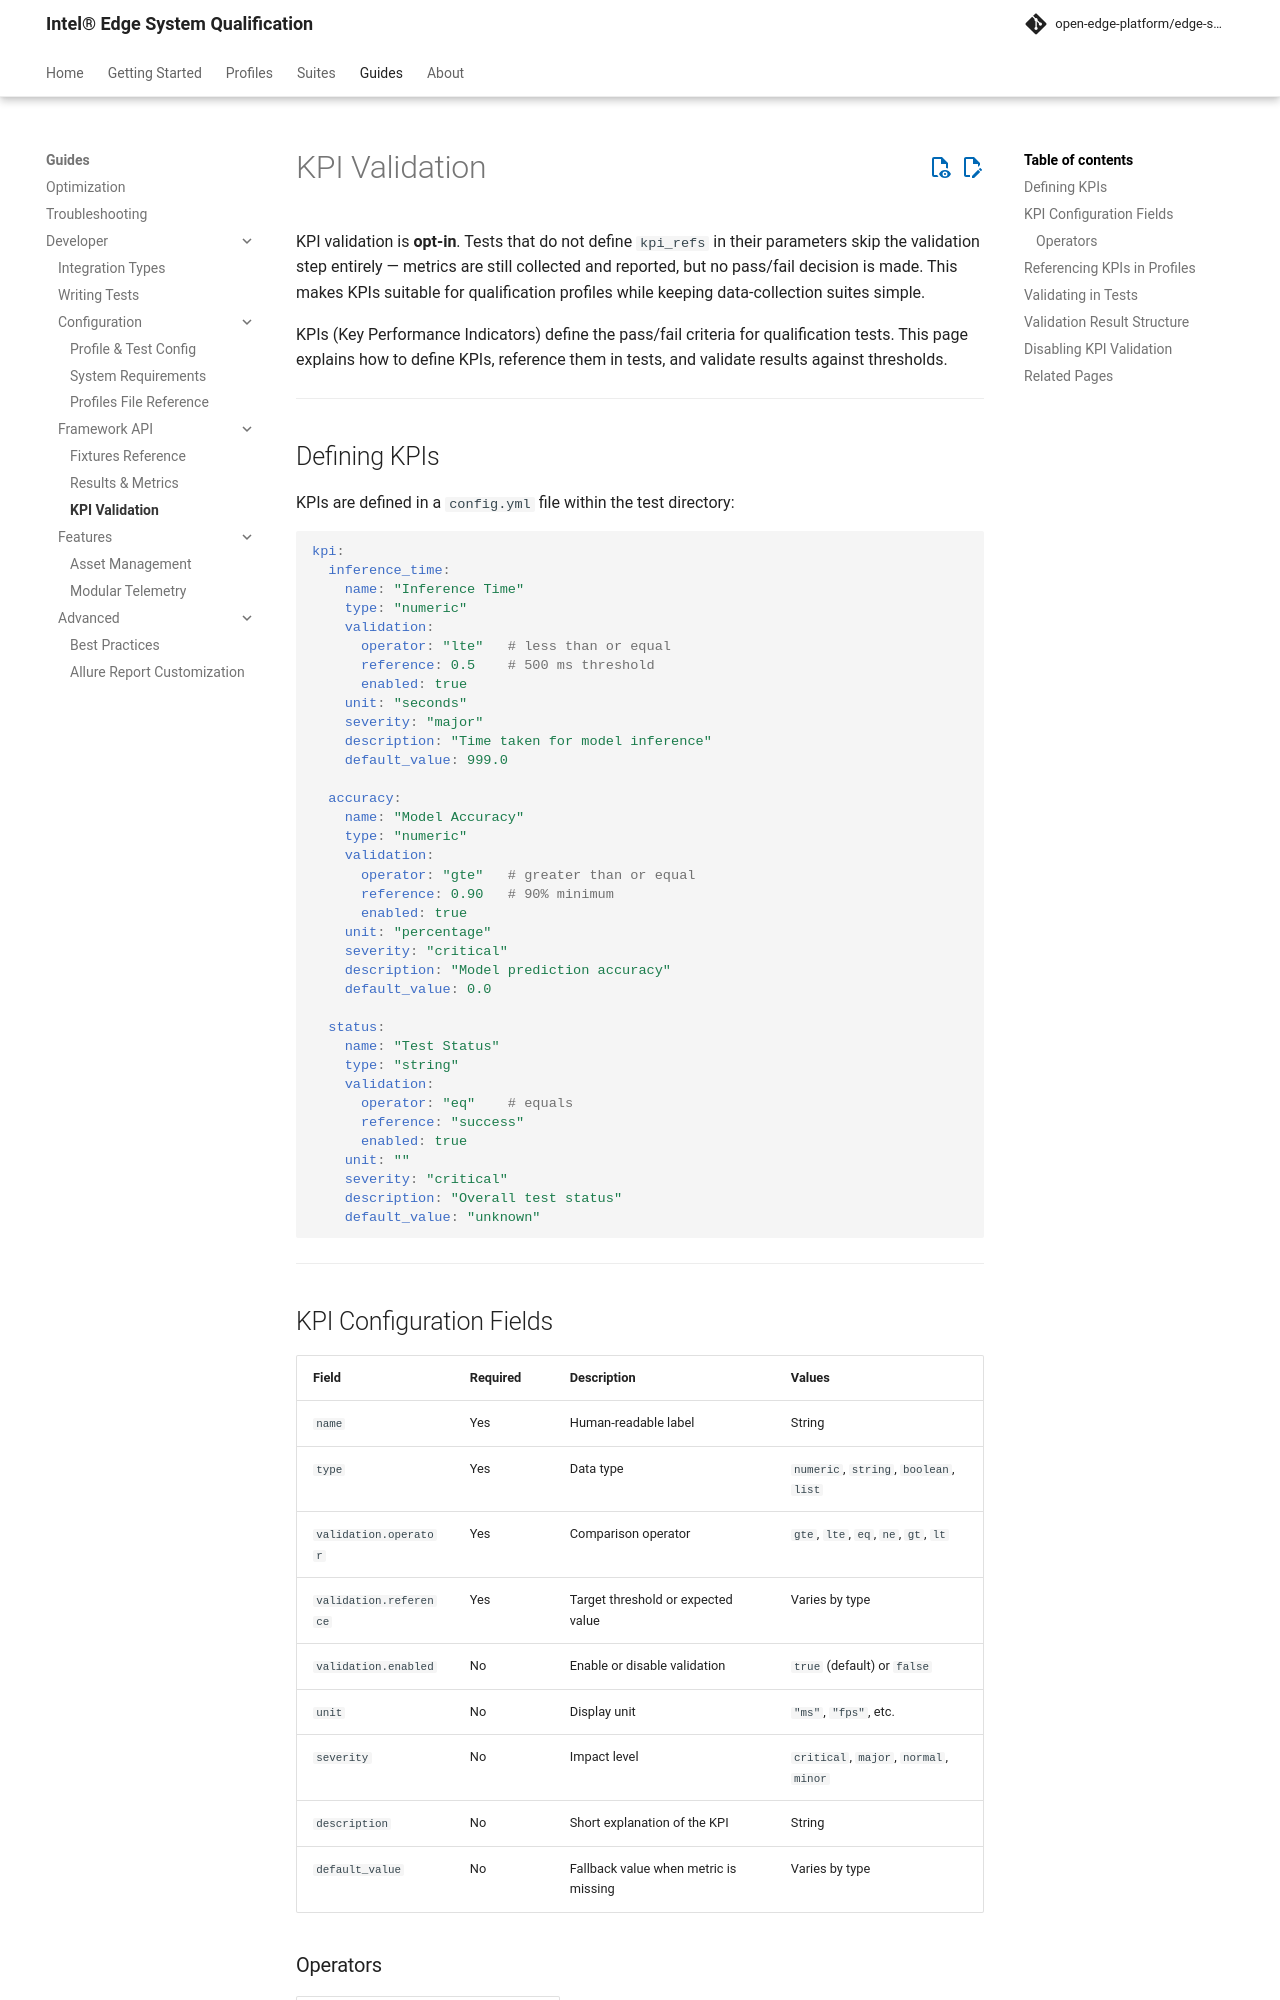

repository: open-edge-platform/edge-system-qualification · page: main/guides/developer/kpi-validation/index.html · generator: mkdocs

# KPI Validation

KPI validation is **opt-in**. Tests that do not define `kpi_refs` in their parameters skip the validation step entirely — metrics are still collected and reported, but no pass/fail decision is made. This makes KPIs suitable for qualification profiles while keeping data-collection suites simple.

KPIs (Key Performance Indicators) define the pass/fail criteria for qualification tests. This page explains how to define KPIs, reference them in tests, and validate results against thresholds.

---

## Defining KPIs

KPIs are defined in a `config.yml` file within the test directory:

```yaml
kpi:
  inference_time:
    name: "Inference Time"
    type: "numeric"
    validation:
      operator: "lte"   # less than or equal
      reference: 0.5    # 500 ms threshold
      enabled: true
    unit: "seconds"
    severity: "major"
    description: "Time taken for model inference"
    default_value: 999.0

  accuracy:
    name: "Model Accuracy"
    type: "numeric"
    validation:
      operator: "gte"   # greater than or equal
      reference: 0.90   # 90% minimum
      enabled: true
    unit: "percentage"
    severity: "critical"
    description: "Model prediction accuracy"
    default_value: 0.0

  status:
    name: "Test Status"
    type: "string"
    validation:
      operator: "eq"    # equals
      reference: "success"
      enabled: true
    unit: ""
    severity: "critical"
    description: "Overall test status"
    default_value: "unknown"
```

---
